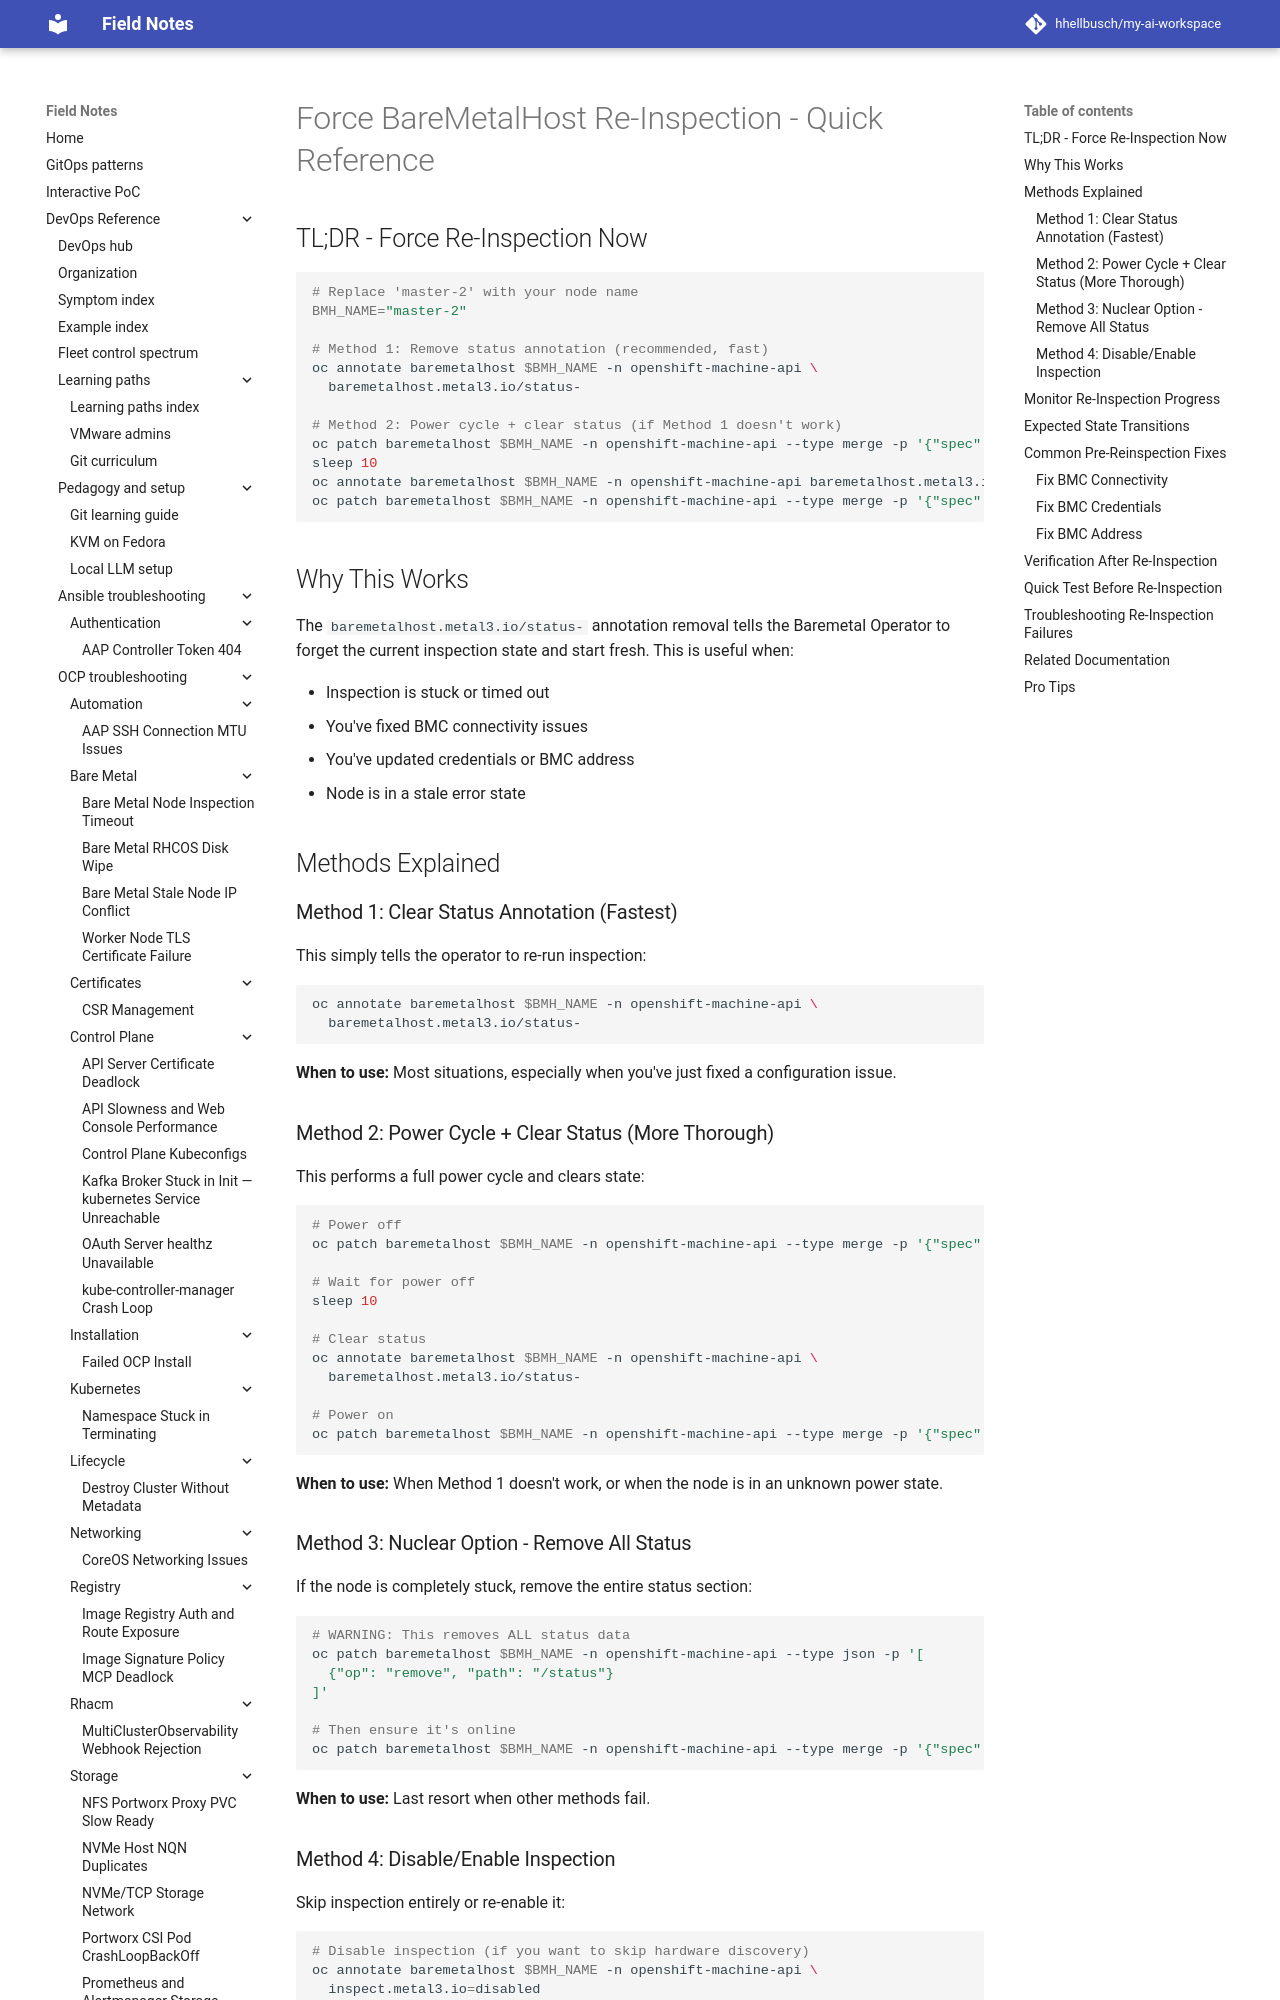

repository: hhellbusch/my-ai-workspace · page: devops/ocp/troubleshooting/bare-metal-node-inspection-timeout/FORCE-REINSPECTION/index.html · generator: mkdocs

# Force BareMetalHost Re-Inspection - Quick Reference

## TL;DR - Force Re-Inspection Now

```bash
# Replace 'master-2' with your node name
BMH_NAME="master-2"

# Method 1: Remove status annotation (recommended, fast)
oc annotate baremetalhost $BMH_NAME -n openshift-machine-api \
  baremetalhost.metal3.io/status-

# Method 2: Power cycle + clear status (if Method 1 doesn't work)
oc patch baremetalhost $BMH_NAME -n openshift-machine-api --type merge -p '{"spec":{"online":false}}'
sleep 10
oc annotate baremetalhost $BMH_NAME -n openshift-machine-api baremetalhost.metal3.io/status-
oc patch baremetalhost $BMH_NAME -n openshift-machine-api --type merge -p '{"spec":{"online":true}}'
```

## Why This Works

The `baremetalhost.metal3.io/status-` annotation removal tells the Baremetal Operator to forget the current inspection state and start fresh. This is useful when:

- Inspection is stuck or timed out
- You've fixed BMC connectivity issues
- You've updated credentials or BMC address
- Node is in a stale error state

## Methods Explained

### Method 1: Clear Status Annotation (Fastest)

This simply tells the operator to re-run inspection:

```bash
oc annotate baremetalhost $BMH_NAME -n openshift-machine-api \
  baremetalhost.metal3.io/status-
```

**When to use:** Most situations, especially when you've just fixed a configuration issue.

### Method 2: Power Cycle + Clear Status (More Thorough)

This performs a full power cycle and clears state:

```bash
# Power off
oc patch baremetalhost $BMH_NAME -n openshift-machine-api --type merge -p '{"spec":{"online":false}}'

# Wait for power off
sleep 10

# Clear status
oc annotate baremetalhost $BMH_NAME -n openshift-machine-api \
  baremetalhost.metal3.io/status-

# Power on
oc patch baremetalhost $BMH_NAME -n openshift-machine-api --type merge -p '{"spec":{"online":true}}'
```

**When to use:** When Method 1 doesn't work, or when the node is in an unknown power state.
